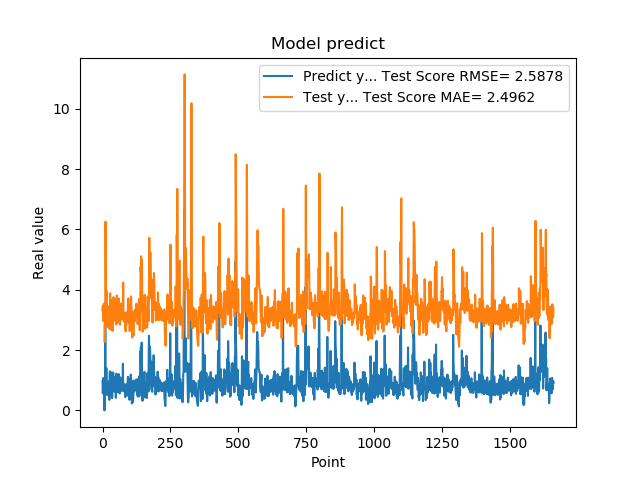

Source data for this figure (header and first rows):
9.743152856830000763e-01, 3.324360106734927545e+00
5.654720067979999154e-01, 3.450611663531211626e+00
7.307389974590000614e-01, 2.978382603574714516e+00
1.074290990829999792e+00, 3.023276582099410970e+00
9.521890282630000035e-01, 3.521233639420776385e+00
9.879170060160000766e-01, 3.504695713984285366e+00
1.011654973029999960e+00, 3.500974320644393512e+00
0.000000000000000000e+00, 3.544840868863655903e+00
7.643579840659999736e-01, 2.273793825973283500e+00
7.788103222849999119e-01, 2.838581794391411339e+00
3.306220054629999794e+00, 3.163564481354431468e+00
1.055441975589999970e+00, 6.258338926597085461e+00
7.543110251430000801e-01, 4.507209389828455315e+00
7.915459871289999283e-01, 3.248954514054725351e+00
1.409499049189999909e+00, 3.175595017079049232e+00
8.875439763070001042e-01, 3.962936004622738206e+00
6.401469707490000660e-01, 3.556718989637406292e+00
5.082880258560000808e-01, 3.037945221122715811e+00
8.640019893649999450e-01, 2.771524685914750652e+00
5.725920200349999822e-01, 3.168557972377900267e+00
8.469420075419999971e-01, 2.943104360827977217e+00
9.181020259860001032e-01, 3.172763951078401590e+00
7.976629734039999420e-01, 3.371659010846045135e+00
9.608020186419998776e-01, 3.248693175260106702e+00
9.555831551549999192e-01, 3.405628032992367160e+00
3.470349907879999862e-01, 3.463906789298168754e+00
9.546210169789999256e-01, 2.693929670546046484e+00
1.293938040730000072e+00, 3.218285159375735116e+00
5.251880288119999962e-01, 3.883559824582393016e+00
4.773890078070000542e-01, 3.055626554565292086e+00
1.275226235389999907e+00, 2.685865526133102144e+00
8.723750114439999814e-01, 3.672036211983896958e+00
8.355640172959999390e-01, 3.484517791432514500e+00
7.321749925609999377e-01, 3.278116806753480272e+00
7.640249729160000225e-01, 3.133257164093597780e+00
4.072830080990000323e-01, 3.132059120496644145e+00
4.752210080619999610e-01, 2.693176055662252821e+00
8.781340122220000488e-01, 2.635450479936288115e+00
7.414129972460000717e-01, 3.173149161465094181e+00
1.258002042770000051e+00, 3.161920948709549428e+00
1.069700956339999953e+00, 3.754847004706425295e+00
7.274609804150000691e-01, 3.724117535262147172e+00
7.892770171170000459e-01, 3.220867626665040451e+00
6.237750053410000550e-01, 3.162004581497726008e+00
6.914690136910000007e-01, 2.977845502479172346e+00
8.557710051540000640e-01, 2.997025844138256456e+00
7.093830108640000187e-01, 3.231365940600833930e+00
1.014547944070000041e+00, 3.112601564914674768e+00
1.115731000900000103e+00, 3.437927415636579109e+00
4.182830154900000208e-01, 3.685355733274525925e+00
1.002280950550000105e+00, 2.848901293545389457e+00
1.218860983849999968e+00, 3.306677258636265382e+00
1.143296003339999922e+00, 3.808980626232879363e+00
6.528189778330000248e-01, 3.800307656057326344e+00
6.746559739110000731e-01, 3.156285001479059993e+00
6.009536385540000802e-01, 2.987422035669932807e+00
6.694570183749999348e-01, 2.902925066956494771e+00
6.538079977039999990e-01, 2.960026539897422815e+00
7.814120054240000224e-01, 2.967733898802268566e+00
1.206303954120000022e+00, 3.122633068713363880e+00
8.469259738919999725e-01, 3.706202880142734024e+00
... 1,599 more rows
